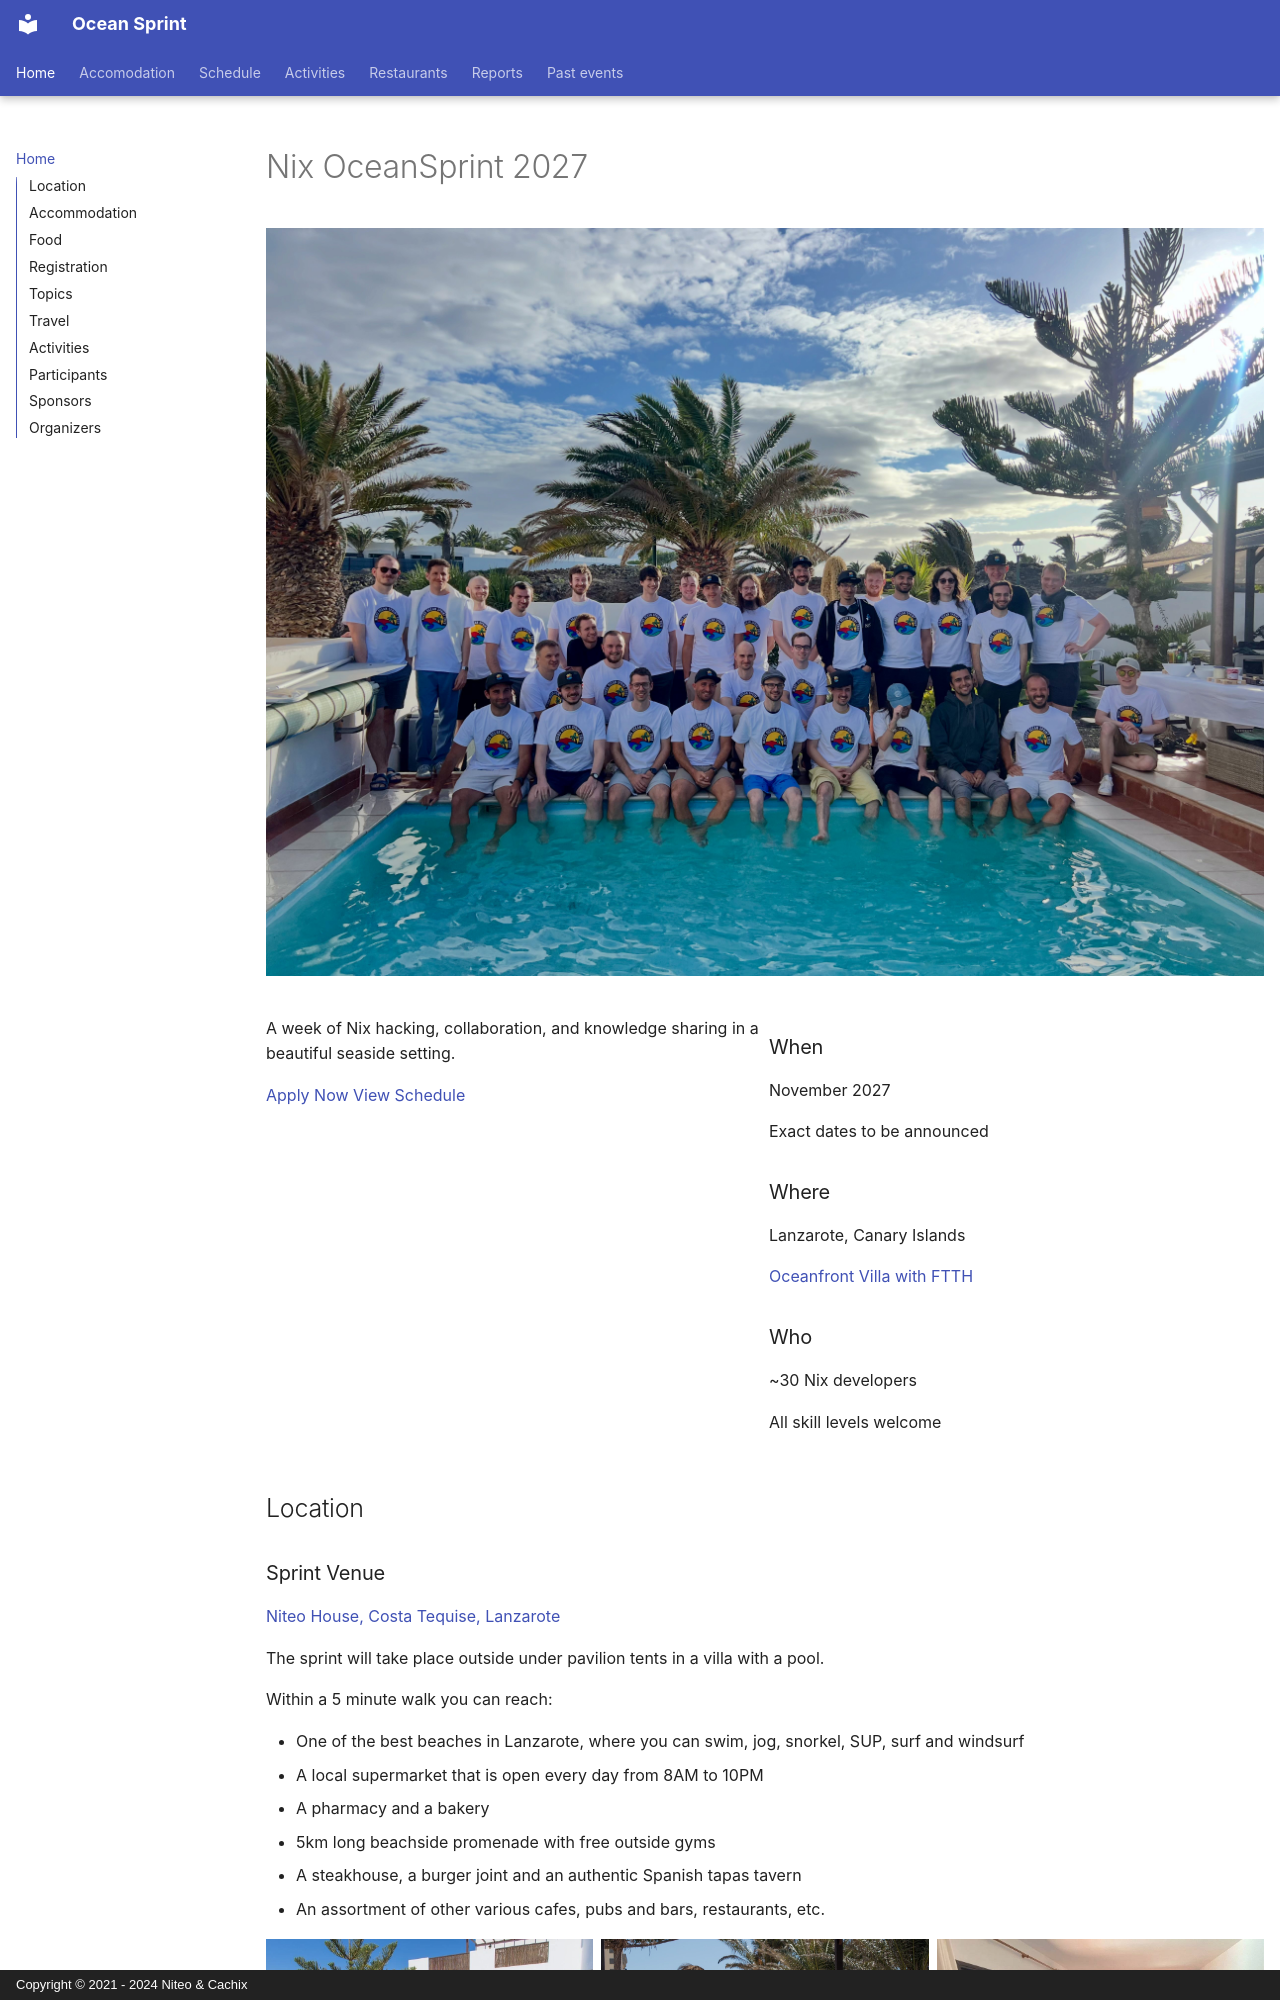

repository: OceanSprint/oceansprint.org · page: index.html · generator: mkdocs · copyright: Copyright © 2021 - 2024 Niteo & Cachix

# Nix OceanSprint 2027
<div class="bg-primary text-white rounded-lg p-8 mb-8">
  <img src="assets/group.jpeg" alt="OceanSprint Group Photo" class="w-full h-auto rounded-md mb-6">
  <div class="grid md:grid-cols-2 gap-8">
    <div>
      <p class="text-lg mb-4">A week of Nix hacking, collaboration, and knowledge sharing in a beautiful seaside setting.</p>

      <div class="flex space-x-4">
        <a href="https://app.formbricks.com/s/sn0g6ko10a4iw36gdpjy55uu" class="bg-white text-primary font-medium py-2 px-5 rounded-md hover:bg-gray-100 transition duration-200">
          Apply Now
        </a>
        <a href="/schedule/" class="border border-white text-white font-medium py-2 px-5 rounded-md hover:bg-white hover:bg-opacity-10 transition duration-200">
          View Schedule
        </a>
      </div>
    </div>

    <div class="border-l border-white border-opacity-20 pl-8">
      <div class="space-y-6">
        <div>
          <h3 class="font-medium text-white text-opacity-70 uppercase text-sm tracking-wider mb-1">When</h3>
          <p class="text-lg">November 2027</p>
          <p class="text-sm text-white text-opacity-70">Exact dates to be announced</p>
        </div>

        <div>
          <h3 class="font-medium text-white text-opacity-70 uppercase text-sm tracking-wider mb-1">Where</h3>
          <p class="text-lg">Lanzarote, Canary Islands</p>
          <p class="text-sm text-white text-opacity-70"><a href="https://house.niteo.co/" class="underline text-white hover:text-white">Oceanfront Villa with FTTH</a></p>
        </div>

        <div>
          <h3 class="font-medium text-white text-opacity-70 uppercase text-sm tracking-wider mb-1">Who</h3>
          <p class="text-lg">~30 Nix developers</p>
          <p class="text-sm text-white text-opacity-70">All skill levels welcome</p>
        </div>
      </div>
    </div>
  </div>
</div>

## Location

<div class="bg-white border border-gray-200 rounded-md p-6 mb-8">
  <div class="mb-4">
    <h3 class="font-medium text-gray-500 uppercase text-sm tracking-wider mb-1">Sprint Venue</h3>
    <p class="text-lg mb-1"><a href="https://maps.app.goo.gl/eoCiZ5YNsk9iyxWq7" class="text-primary">Niteo House, Costa Tequise, Lanzarote</a></p>
    <p class="text-gray-700">The sprint will take place outside under pavilion tents in a villa with a pool.</p>
  </div>

  <div class="border-t border-gray-100 pt-4">
    <p class="font-medium text-gray-500 uppercase text-sm tracking-wider mb-3">Within a 5 minute walk you can reach:</p>
    <ul class="space-y-2 text-gray-600">
      <li>One of the best beaches in Lanzarote, where you can swim, jog, snorkel, SUP, surf and windsurf</li>
      <li>A local supermarket that is open every day from 8AM to 10PM</li>
      <li>A pharmacy and a bakery</li>
      <li>5km long beachside promenade with free outside gyms</li>
      <li>A steakhouse, a burger joint and an authentic Spanish tapas tavern</li>
      <li>An assortment of other various cafes, pubs and bars, restaurants, etc.</li>
    </ul>
  </div>
</div>

<div class="grid grid-cols-1 md:grid-cols-3 gap-4 mb-8">
  <a href="/assets/2022-2/4E4777C1-52FD-4E50-B898-DD5736A2DC22_1_105_c.jpg" target="_blank" class="block">
    <img src="/assets/2022-2/4E4777C1-52FD-4E50-B898-DD5736A2DC22_1_105_c.jpg" alt="Location view" class="rounded-md h-48 w-full object-cover hover:opacity-90 transition-opacity">
  </a>
  <a href="/assets/2022-2/91E58F1A-4D28-44FF-8AF6-575DC2225737_1_105_c.jpg" target="_blank" class="block">
    <img src="/assets/2022-2/91E58F1A-4D28-44FF-8AF6-575DC2225737_1_105_c.jpg" alt="Location view" class="rounded-md h-48 w-full object-cover hover:opacity-90 transition-opacity">
  </a>
  <a href="/assets/2022-2/97E6581A-B5B1-4965-A0DA-FE3294E779BA_1_105_c.jpg" target="_blank" class="block">
    <img src="/assets/2022-2/97E6581A-B5B1-4965-A0DA-FE3294E779BA_1_105_c.jpg" alt="Location view" class="rounded-md h-48 w-full object-cover hover:opacity-90 transition-opacity">
  </a>
</div>

## Accommodation

<div class="bg-white border border-gray-200 rounded-md p-6 mb-8">
  <div class="mb-5">
    <h3 class="font-medium text-gray-500 uppercase text-sm tracking-wider mb-1">Finding Your Stay</h3>
    <p class="text-gray-800 mb-4">Once you are approved participant for the sprint, we'll get everyone to a shared communication room to help organize accommodation.</p>
    <p class="text-gray-500 text-sm mb-4"><i>Note: Accommodation is not covered by the sprint budget.</i></p>
  </div>

  <div class="border-t border-gray-100 pt-4">
    <p class="text-gray-700 mb-4">If you are planning to come with your family and/or stay longer, <a href="https://twitter.com/nzupan" class="text-primary">Nejc Zupan</a> has written a <a href="https://github.com/zupo/awesome-lanzarote" class="text-primary">remote worker's guide to Lanzarote</a>.</p>
    <a href="./accomodation/" class="text-primary text-sm">
      See Accommodation Suggestions →
    </a>
  </div>
</div>

## Food

<div class="bg-white border border-gray-200 rounded-md p-6 mb-8">
  <div class="grid md:grid-cols-2 gap-6">
    <div>
      <h3 class="font-medium text-gray-500 uppercase text-sm tracking-wider mb-1">During the Sprint</h3>
      <p class="text-gray-800">We'll organize catering (breakfast and lunch) during the sprint, which is paid by the sponsors.</p>
      <p class="text-gray-500 text-sm mt-2"><i>Partners are welcome to join, but food/drinks are not covered for them.</i></p>
    </div>
    <div>
      <h3 class="font-medium text-gray-500 uppercase text-sm tracking-wider mb-1">Evenings</h3>
      <p class="text-gray-800">There are a ton of options for dinners in nearby restaurants.</p>
    </div>
  </div>
</div>

## Registration

<div class="bg-white border border-gray-200 rounded-md p-6 mb-8">
  <div class="mb-5">
    <p class="text-gray-800 mb-6">Apply now to secure your spot for this collaborative coding event.</p>

    <div class="mb-3">
      <a href="https://app.formbricks.com/s/sn0g6ko10a4iw36gdpjy55uu" class="bg-primary text-white font-medium py-2 px-5 rounded-md hover:bg-primary-dark transition duration-200 inline-block">
        Fill Out Application Form
      </a>
    </div>
  </div>
</div>

## Topics

<div class="bg-white border border-gray-200 rounded-md p-6 mb-8">
  <p class="text-gray-800">To be determined once registration closes based on attendees interest.</p>
</div>

## Travel

<div class="bg-white border border-gray-200 rounded-md p-6 mb-8">
  <div class="grid md:grid-cols-2 gap-6">
    <div>
      <h3 class="font-medium text-gray-500 uppercase text-sm tracking-wider mb-1">By Air</h3>
      <p class="text-gray-800 mb-2">The best way to travel is <a href="https://www.flightconnections.com/flights-to-lanzarote-arrecife-ace" class="text-primary">via a plane to Lanzarote airport</a>.</p>
      <p class="text-gray-600 text-sm">Flights from other Canary Islands (Tenerife/Gran Canaria) are cheap. Flights from Madrid and Barcelona are even cheaper, around 20 EUR.</p>
    </div>

    <div>
      <h3 class="font-medium text-gray-500 uppercase text-sm tracking-wider mb-1">Local Transport</h3>
      <p class="text-gray-800 mb-2">From the Lanzarote airport you can take a taxi to the venue, they have a flat rate around 20-25 EUR.</p>
      <p class="text-gray-600 text-sm"><a href="https://autoreisen.com/" class="text-primary">Renting a car</a> is usually quite cheap, around 200-350 EUR for the week.</p>
    </div>
  </div>
</div>

## Activities

<div class="bg-white border border-gray-200 rounded-md p-6 mb-8">
  <div class="grid grid-cols-1 md:grid-cols-3 gap-6">
    <div>
      <h4 class="font-medium text-gray-800 mb-3">Water Activities</h4>
      <ul class="space-y-2 text-gray-600">
        <li>First-class <a href="http://www.watermanlanzarote.com/" class="text-primary">surfing</a></li>
        <li>Kitesurfing and windsurfing</li>
        <li>Wingfoiling</li>
        <li>Diving</li>
        <li>Sailing</li>
      </ul>
    </div>

    <div>
      <h4 class="font-medium text-gray-800 mb-3">Land Activities</h4>
      <ul class="space-y-2 text-gray-600">
        <li>Yoga</li>
        <li><a href="https://www.famaraiso.es/" class="text-primary">Paragliding</a></li>
        <li><a href="https://www.tripadvisor.com/Attractions-g187477-Activities-c61-t214-Lanzarote_Canary_Islands.html" class="text-primary">Cycling and mountain biking</a></li>
        <li>Volcano hiking</li>
      </ul>
    </div>

    <div>
      <h4 class="font-medium text-gray-800 mb-3">Cultural Experiences</h4>
      <ul class="space-y-2 text-gray-600">
        <li>Visit Timanfaya volcano & eat fish grilled on lava</li>
        <li><a href="https://en.wikipedia.org/wiki/C%C3%A9sar_Manrique" class="text-primary">Local culture</a></li>
        <li>Gastronomy</li>
        <li>Cave sightseeing</li>
      </ul>
    </div>
  </div>

  <div class="border-t border-gray-100 mt-6 pt-6">
    <a href="./activities/" class="text-primary">
      Explore all activities →
    </a>
  </div>
</div>
